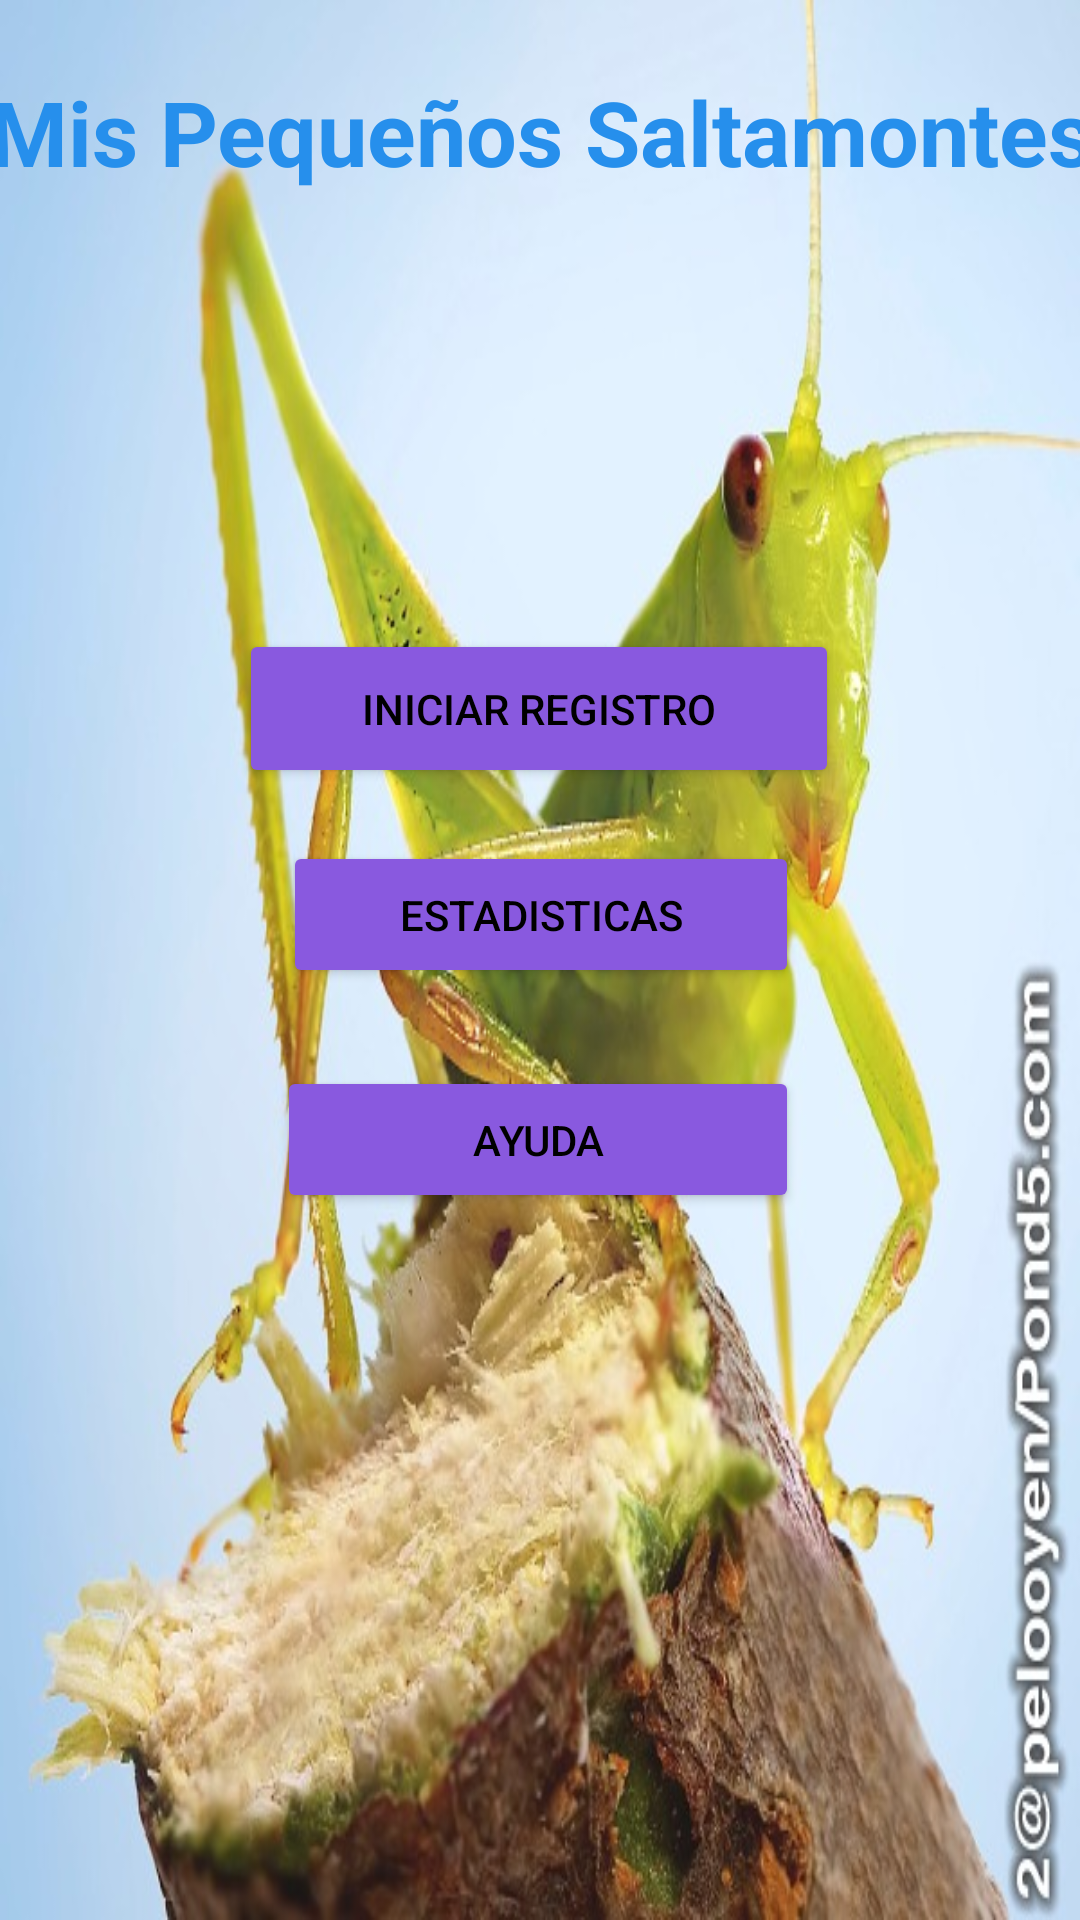

This screen was rendered from an Android layout file. Write that file and the resources it references.
<!-- AndroidManifest.xml: activity theme SplashTheme -->
<!-- res/layout/activity_main.xml -->
<?xml version="1.0" encoding="utf-8"?>
<androidx.constraintlayout.widget.ConstraintLayout xmlns:android="http://schemas.android.com/apk/res/android"
    xmlns:app="http://schemas.android.com/apk/res-auto"
    xmlns:tools="http://schemas.android.com/tools"
    android:layout_width="match_parent"
    android:layout_height="match_parent"
    android:background="@drawable/fondoverde"
    tools:context=".MainActivity">

    <TextView
        android:id="@+id/textView"
        android:layout_width="407dp"
        android:layout_height="103dp"
        android:text="@string/app_name2"
        android:textAlignment="center"
        android:textColor="#268FEC"
        android:textSize="30dp"
        android:textStyle="bold"
        app:layout_constraintBottom_toBottomOf="parent"
        app:layout_constraintLeft_toLeftOf="parent"
        app:layout_constraintRight_toRightOf="parent"
        app:layout_constraintTop_toTopOf="parent"
        app:layout_constraintVertical_bias="0.044" />

    <Button
        android:id="@+id/btn_registro"
        android:layout_width="200dp"
        android:layout_height="53dp"
        android:layout_marginTop="33dp"
        android:backgroundTint="#8959DF"
        android:text="@string/Nuevo_Registro"
        android:textColor="#000"
        app:layout_constraintBottom_toBottomOf="parent"
        app:layout_constraintEnd_toEndOf="parent"
        app:layout_constraintHorizontal_bias="0.497"
        app:layout_constraintStart_toStartOf="parent"
        app:layout_constraintTop_toBottomOf="@+id/textView"
        app:layout_constraintVertical_bias="0.117" />

    <Button
        android:id="@+id/btn_ayuda"
        android:layout_width="174dp"
        android:layout_height="49dp"
        android:layout_marginTop="33dp"
        android:backgroundTint="#8959DF"
        android:text="@string/Ayuda"
        android:textColor="#000"
        app:layout_constraintBottom_toBottomOf="parent"
        app:layout_constraintEnd_toEndOf="parent"
        app:layout_constraintHorizontal_bias="0.497"
        app:layout_constraintStart_toStartOf="parent"
        app:layout_constraintTop_toBottomOf="@+id/textView"
        app:layout_constraintVertical_bias="0.454" />

    <Button
        android:id="@+id/btn_estadistica"
        android:layout_width="172dp"
        android:layout_height="49dp"
        android:layout_marginTop="33dp"
        android:backgroundTint="#8959DF"
        android:text="@string/Estadisticas"
        android:textColor="#000"
        app:layout_constraintBottom_toBottomOf="parent"
        app:layout_constraintEnd_toEndOf="parent"
        app:layout_constraintHorizontal_bias="0.502"
        app:layout_constraintStart_toStartOf="parent"
        app:layout_constraintTop_toBottomOf="@+id/textView"
        app:layout_constraintVertical_bias="0.28" />


</androidx.constraintlayout.widget.ConstraintLayout>
<!-- resources referenced by this layout -->
<resources>
  <!-- drawable fondoverde: jpg bitmap (drawable, 83361 bytes) -->
  <string name="Ayuda">Ayuda</string>
  <string name="Estadisticas">Estadisticas</string>
  <string name="Nuevo_Registro">Iniciar Registro</string>
  <string name="app_name2">Mis Pequeños Saltamontes</string>
  <style name="SplashTheme" parent="Theme.Saltamontes">
          <item name="android:windowBackground">@drawable/splash_screen</item>
      </style>
  <style name="Theme.Saltamontes" parent="Theme.AppCompat.Light.NoActionBar">
          
          <item name="colorPrimary">@color/purple_500</item>
          <item name="colorPrimaryVariant">@color/purple_700</item>
          <item name="colorOnPrimary">@color/white</item>
          
          <item name="colorSecondary">@color/teal_200</item>
          <item name="colorSecondaryVariant">@color/teal_700</item>
          <item name="colorOnSecondary">@color/black</item>
          
          <item name="android:statusBarColor" tools:targetApi="l">?attr/colorPrimaryVariant</item>
          
      </style>
  <!-- drawable splash_screen (drawable) -->
  <?xml version="1.0" encoding="utf-8"?>
  <layer-list xmlns:android="http://schemas.android.com/apk/res/android">
      <item android:drawable="@color/ic_launcher_background"/>
      <item>
          <bitmap
              android:layout_width="match_parent"
              android:layout_height="match_parent"
              android:gravity="center"
              android:src="@mipmap/ic_launcher_foreground" />
      </item>
  </layer-list>
  <color name="purple_500">#00C853</color>
  <color name="purple_700">#02913E</color>
  <color name="white">#FFFFFFFF</color>
  <color name="teal_200">#64DD17</color>
  <color name="teal_700">#FF018786</color>
  <color name="black">#FF000000</color>
</resources>
